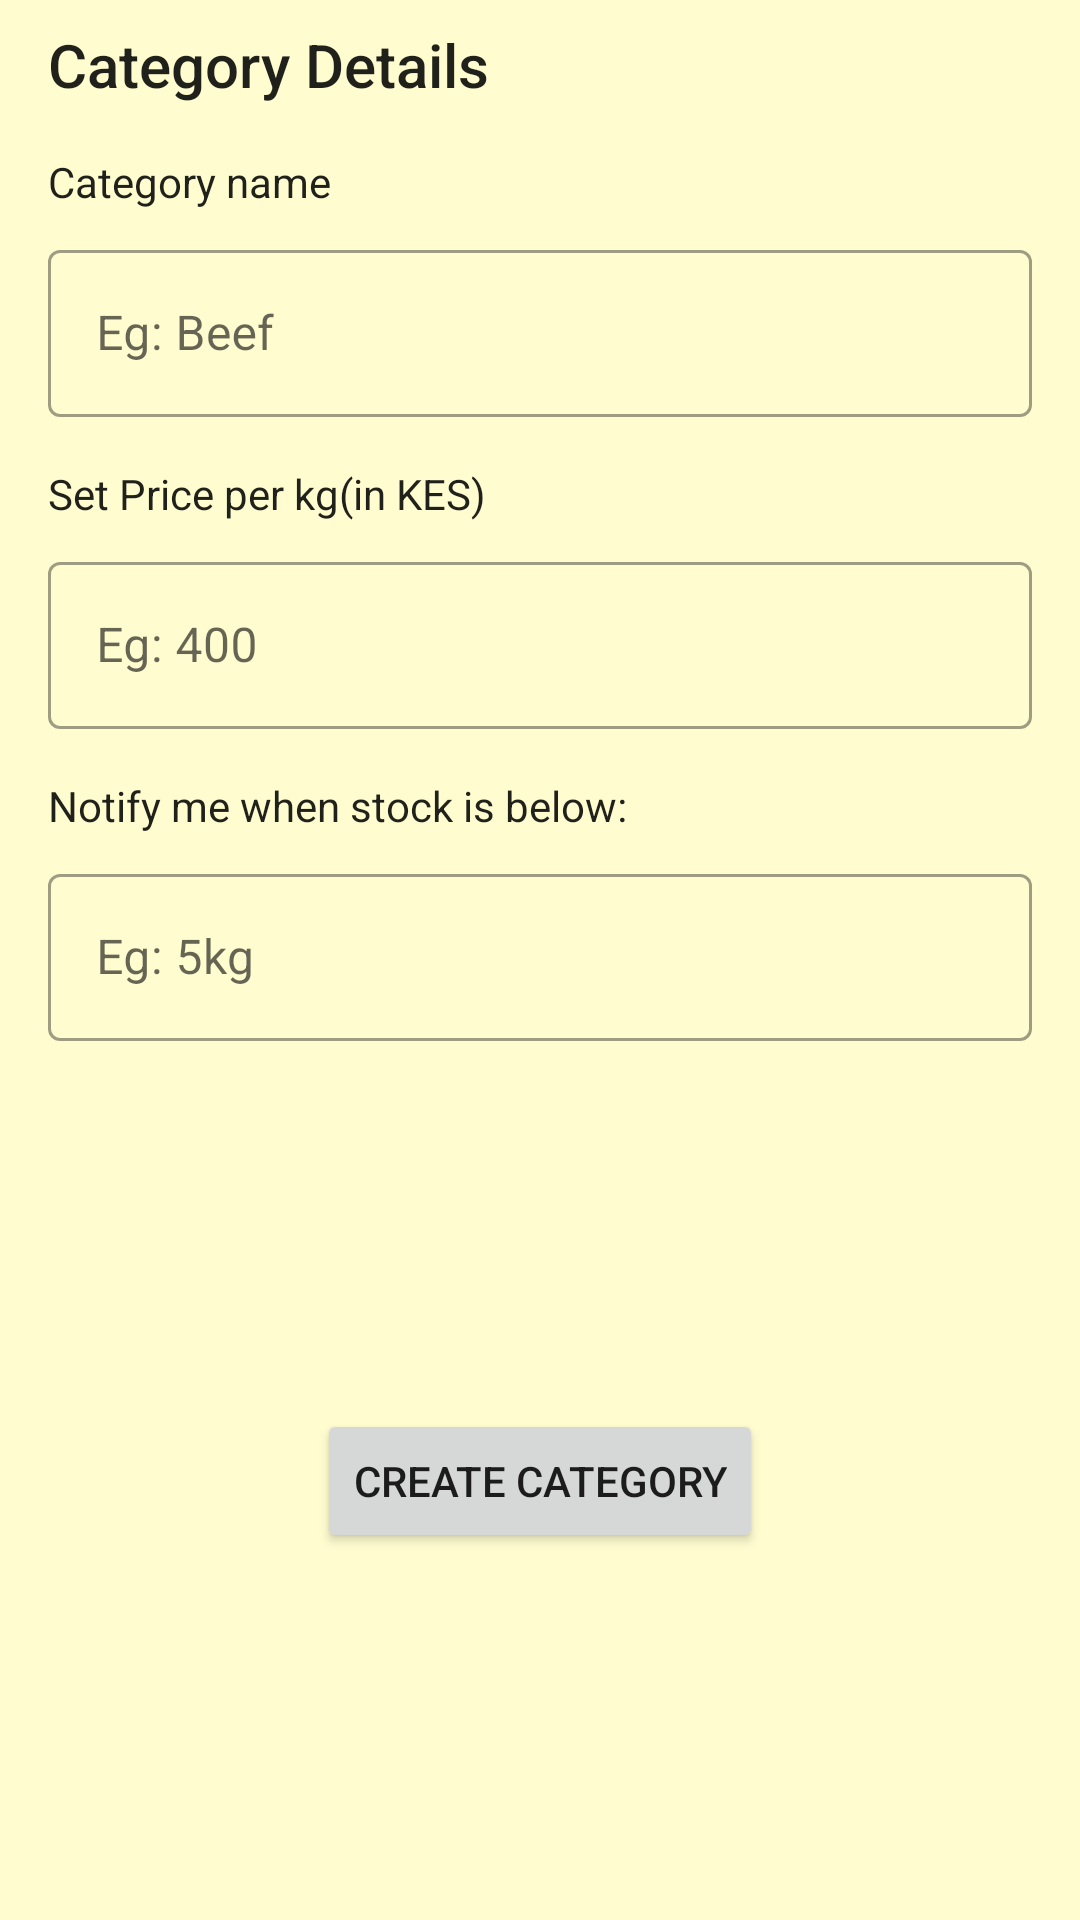

Reconstruct the res/layout file that produces this screen, plus the resources it refers to.
<!-- AndroidManifest.xml: application theme Theme.ManageNyama -->
<!-- res/layout/category_popup.xml -->
<?xml version="1.0" encoding="utf-8"?>
<androidx.constraintlayout.widget.ConstraintLayout xmlns:android="http://schemas.android.com/apk/res/android"
    xmlns:app="http://schemas.android.com/apk/res-auto"
    xmlns:tools="http://schemas.android.com/tools"
    android:background="@color/cream"
    android:layout_width="match_parent"
    android:layout_height="wrap_content">

    <TextView
        android:id="@+id/textView"
        style="@style/TextAppearance.AppCompat.Title"
        android:layout_width="0dp"
        android:layout_height="wrap_content"
        android:layout_marginStart="16dp"
        android:layout_marginTop="8dp"
        android:layout_marginEnd="16dp"
        android:text="Category Details"
        app:layout_constraintEnd_toEndOf="parent"
        app:layout_constraintStart_toStartOf="parent"
        app:layout_constraintTop_toTopOf="parent" />

    <com.google.android.material.textfield.TextInputLayout
        android:id="@+id/input_layout_category_name"
        style="@style/Widget.MaterialComponents.TextInputLayout.OutlinedBox"
        android:layout_width="0dp"
        android:layout_height="wrap_content"
        android:layout_marginStart="16dp"
        android:layout_marginTop="8dp"
        android:layout_marginEnd="16dp"
        app:layout_constraintEnd_toEndOf="parent"
        app:layout_constraintStart_toStartOf="parent"
        app:layout_constraintTop_toBottomOf="@+id/tv_category_label">

        <com.google.android.material.textfield.TextInputEditText
            android:id="@+id/input_category_name"
            android:layout_width="match_parent"
            android:layout_height="wrap_content"
            android:hint="Eg: Beef" />
    </com.google.android.material.textfield.TextInputLayout>

    <TextView
        android:id="@+id/tv_category_label"
        style="@style/TextAppearance.AppCompat.Body1"
        android:layout_width="0dp"
        android:layout_height="wrap_content"
        android:layout_marginStart="16dp"
        android:layout_marginTop="16dp"
        android:layout_marginEnd="16dp"
        android:text="Category name"
        app:layout_constraintEnd_toEndOf="parent"
        app:layout_constraintStart_toStartOf="parent"
        app:layout_constraintTop_toBottomOf="@+id/textView" />

    <TextView
        android:id="@+id/category_price_label"
        style="@style/TextAppearance.AppCompat.Body1"
        android:layout_width="wrap_content"
        android:layout_height="wrap_content"
        android:layout_marginStart="16dp"
        android:layout_marginTop="16dp"
        android:text="Set Price per kg(in KES)"
        app:layout_constraintStart_toStartOf="parent"
        app:layout_constraintTop_toBottomOf="@+id/input_layout_category_name" />

    <com.google.android.material.textfield.TextInputLayout
        android:id="@+id/input_layout_category_price"
        style="@style/Widget.MaterialComponents.TextInputLayout.OutlinedBox"
        android:layout_width="0dp"
        android:layout_height="wrap_content"
        android:layout_marginStart="16dp"
        android:layout_marginTop="8dp"
        android:layout_marginEnd="16dp"
        app:layout_constraintEnd_toEndOf="parent"
        app:layout_constraintStart_toStartOf="parent"
        app:layout_constraintTop_toBottomOf="@+id/category_price_label">

        <com.google.android.material.textfield.TextInputEditText
            android:id="@+id/input_category_price"
            android:layout_width="match_parent"
            android:layout_height="wrap_content"
            android:hint="Eg: 400"
            android:inputType="numberDecimal" />
    </com.google.android.material.textfield.TextInputLayout>

    <Button
        android:id="@+id/btn_create_category"
        android:layout_width="wrap_content"
        android:layout_height="wrap_content"
        android:layout_marginTop="16dp"
        android:layout_marginBottom="16dp"
        android:text="Create category"
        app:layout_constraintBottom_toBottomOf="parent"
        app:layout_constraintEnd_toEndOf="parent"
        app:layout_constraintStart_toStartOf="parent"
        app:layout_constraintTop_toBottomOf="@+id/layout_stock_minimum_limit" />

    <com.google.android.material.textfield.TextInputLayout
        android:id="@+id/layout_stock_minimum_limit"
        style="@style/Widget.MaterialComponents.TextInputLayout.OutlinedBox"
        android:layout_width="0dp"
        android:layout_height="wrap_content"
        android:layout_marginStart="16dp"
        android:layout_marginTop="8dp"
        android:layout_marginEnd="16dp"
        app:layout_constraintEnd_toEndOf="parent"
        app:layout_constraintStart_toStartOf="parent"
        app:layout_constraintTop_toBottomOf="@+id/label_stock_minimum_limit">

        <com.google.android.material.textfield.TextInputEditText
            android:id="@+id/input_stock_minimum_limit"
            android:layout_width="match_parent"
            android:layout_height="wrap_content"
            android:hint="Eg: 5kg"
            android:inputType="numberDecimal" />
    </com.google.android.material.textfield.TextInputLayout>

    <TextView
        android:id="@+id/label_stock_minimum_limit"
        style="@style/TextAppearance.AppCompat.Body1"
        android:layout_width="0dp"
        android:layout_height="wrap_content"
        android:layout_marginStart="16dp"
        android:layout_marginTop="16dp"
        android:layout_marginEnd="16dp"
        android:text="Notify me when stock is below:"
        app:layout_constraintEnd_toEndOf="parent"
        app:layout_constraintStart_toStartOf="parent"
        app:layout_constraintTop_toBottomOf="@+id/input_layout_category_price" />
</androidx.constraintlayout.widget.ConstraintLayout>
<!-- resources referenced by this layout -->
<resources>
  <color name="cream">#FFFDD0</color>
  <style name="Theme.ManageNyama" parent="Theme.MaterialComponents.DayNight.DarkActionBar">
          
          <item name="colorPrimary">@color/black</item>
          <item name="colorPrimaryVariant">#B7A97900</item>
          <item name="colorOnPrimary">@color/cream</item>
          
          <item name="colorSecondary">@color/brown</item>
          <item name="colorSecondaryVariant">@color/brown_shade</item>
          <item name="colorOnSecondary">@color/black</item>
          
          <item name="android:statusBarColor" tools:targetApi="l">?attr/colorPrimaryVariant</item>
          <item name="android:windowAnimationStyle">@style/dialog_animation</item>
          
      </style>
  <color name="black">#FF000000</color>
  <color name="brown">#A97900</color>
  <color name="brown_shade">#B0851A</color>
  <style name="dialog_animation">
          <item name="android:windowEnterAnimation">@android:anim/fade_in</item>
          <item name="android:windowExitAnimation">@android:anim/fade_out</item>
      </style>
</resources>
